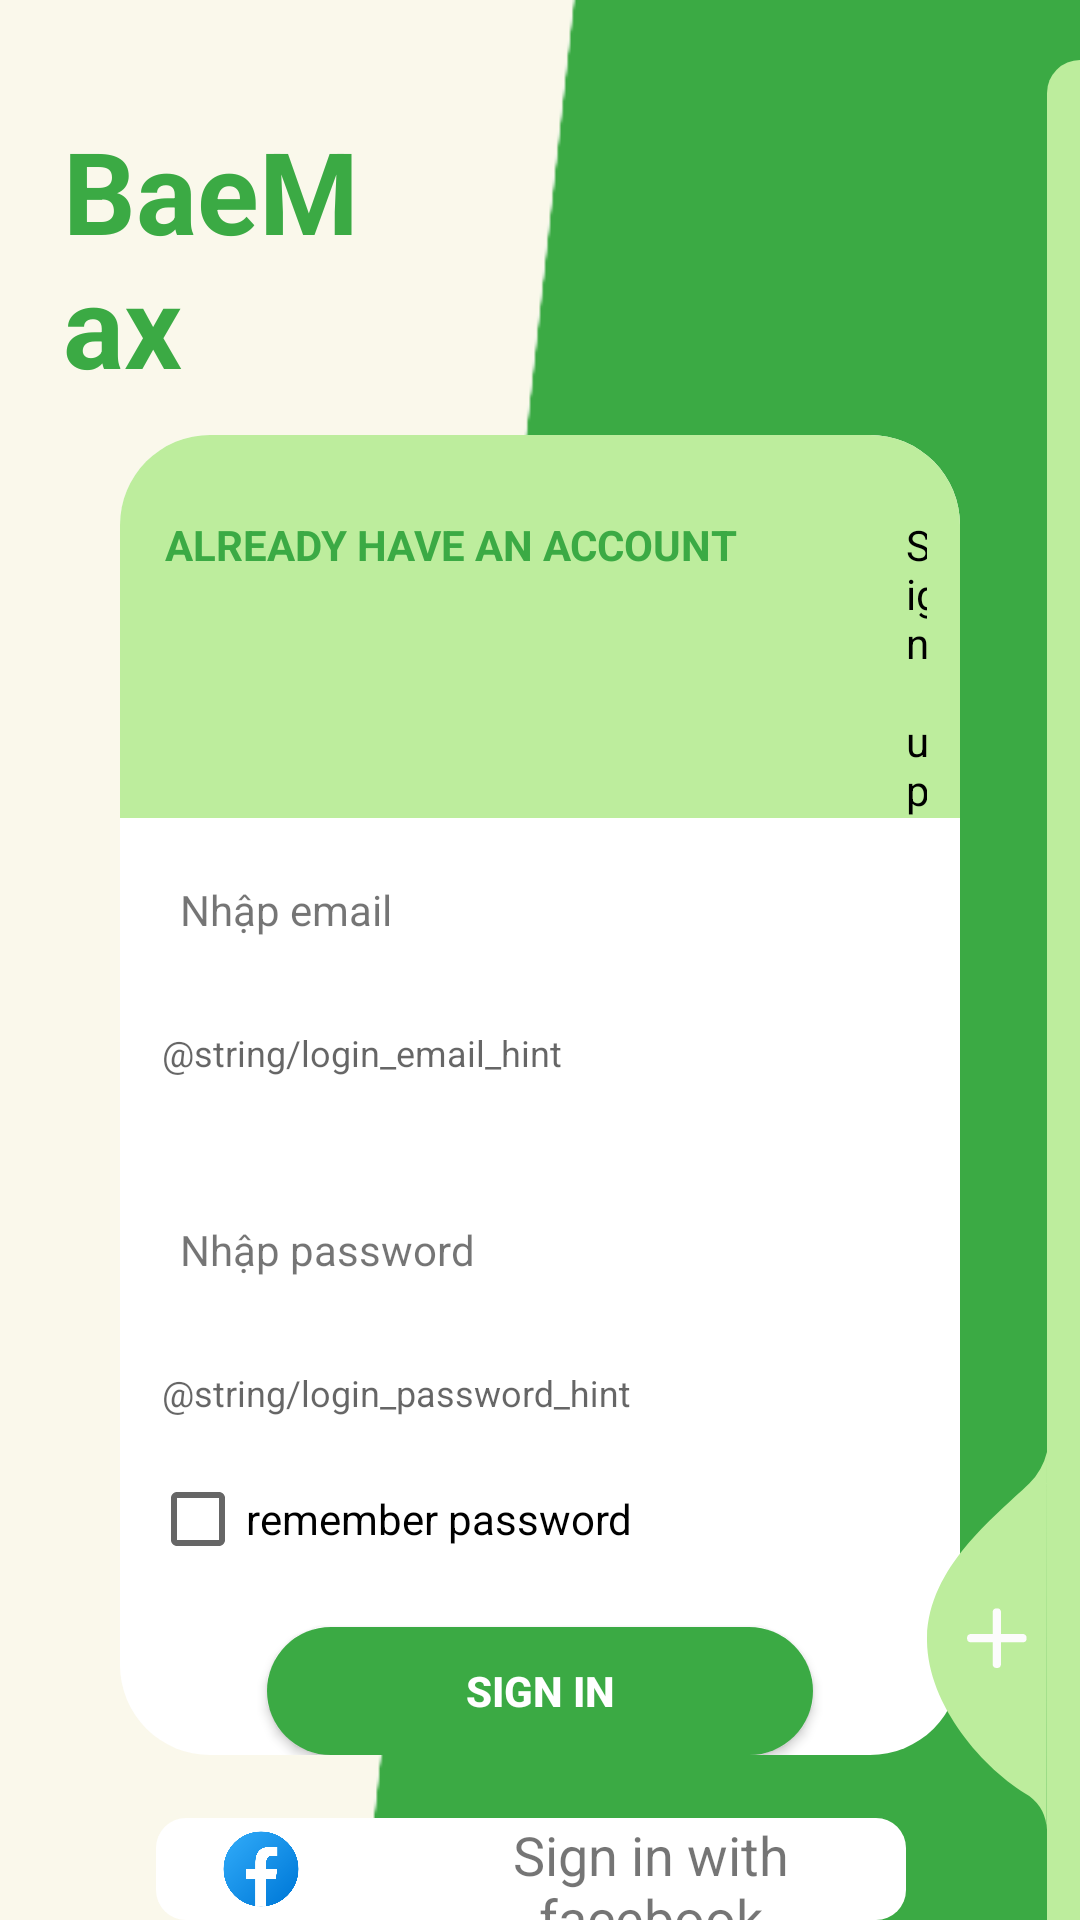

Reconstruct the res/layout file that produces this screen, plus the resources it refers to.
<!-- AndroidManifest.xml: application theme Theme.Baemax -->
<!-- res/layout/activity_login.xml -->
<?xml version="1.0" encoding="utf-8"?>
<RelativeLayout xmlns:android="http://schemas.android.com/apk/res/android"
    xmlns:app="http://schemas.android.com/apk/res-auto"
    xmlns:tools="http://schemas.android.com/tools"
    android:layout_width="wrap_content"
    android:layout_height="wrap_content"
    tools:context=".Login"
    android:background="@drawable/background">


    <TextView
        android:id="@+id/textView2"
        style="@style/textBold"
        android:layout_width="157dp"
        android:layout_height="wrap_content"
        android:layout_alignParentStart="true"
        android:layout_alignParentTop="true"
        android:layout_alignParentEnd="true"
        android:layout_marginStart="21dp"
        android:layout_marginTop="38dp"
        android:layout_marginEnd="233dp"
        android:text="BaeMax"
        android:textColor="@color/Green_main"
        android:textSize="38dp" />

    <RelativeLayout
        android:layout_width="371dp"
        android:layout_height="440dp"
        android:layout_alignParentStart="true"
        android:layout_alignParentTop="true"
        android:layout_alignParentEnd="true"
        android:layout_marginStart="40dp"
        android:layout_marginTop="145dp"
        android:layout_marginEnd="40dp"
        android:background="@drawable/login_background">

        <RelativeLayout
            android:id="@+id/header_login"
            android:layout_width="wrap_content"
            android:layout_height="wrap_content"
            android:background="@drawable/header_login_br">

            <TextView
                style="@style/textBold"
                android:layout_width="248dp"
                android:layout_height="33dp"
                android:layout_alignParentStart="true"
                android:layout_alignParentTop="true"
                android:layout_alignParentEnd="true"
                android:layout_marginStart="15dp"
                android:layout_marginTop="27dp"
                android:layout_marginEnd="68dp"
                android:text="ALREADY HAVE AN ACCOUNT"
                android:textColor="@color/Green_main" />

            <TextView
                android:id="@+id/textView3"
                android:layout_width="wrap_content"
                android:layout_height="wrap_content"
                android:layout_alignParentStart="true"
                android:layout_alignParentTop="true"
                android:layout_alignParentEnd="true"
                android:layout_marginStart="262dp"
                android:layout_marginTop="27dp"
                android:layout_marginEnd="11dp"
                android:text="Sign up"
                android:textColor="@color/black" />
        </RelativeLayout>

        <LinearLayout
            android:layout_width="match_parent"
            android:layout_height="392dp"
            android:layout_below="@+id/header_login"
            android:layout_marginTop="1dp"
            android:orientation="vertical">

            <TextView
                android:layout_width="wrap_content"
                android:layout_height="wrap_content"
                android:layout_marginLeft="20dp"
                android:layout_marginTop="20dp"
                android:text="Nhập email" />

            <com.google.android.material.textfield.TextInputLayout
                android:id="@+id/textInputEmail"
                style="@style/parent"
                android:layout_margin="10dp"

                android:layout_marginTop="@dimen/loginViewsMargin">

                <EditText
                    android:id="@+id/editTextEmail"
                    style="@style/modifiedEditText"
                    android:hint="@string/login_email_hint"
                    android:inputType="textEmailAddress"
                    android:maxLines="1" />
            </com.google.android.material.textfield.TextInputLayout>

            <TextView
                android:layout_width="wrap_content"
                android:layout_height="wrap_content"
                android:layout_marginLeft="20dp"
                android:layout_marginTop="30dp"
                android:text="Nhập password" />

            <com.google.android.material.textfield.TextInputLayout
                android:id="@+id/textInputPassword"
                style="@style/parent"
                android:layout_margin="10dp"

                android:layout_marginTop="@dimen/loginViewsMargin">

                <EditText
                    android:id="@+id/editTextPassword"
                    style="@style/modifiedEditText"
                    android:hint="@string/login_password_hint"
                    android:inputType="textPassword"
                    android:maxLines="1" />
            </com.google.android.material.textfield.TextInputLayout>

            <CheckBox
                android:id="@+id/checkbox"
                android:layout_width="match_parent"
                android:layout_height="wrap_content"
                android:layout_marginLeft="10dp"
                android:text="remember password" />

            <Button
                style="@style/loginButton"
                android:layout_width="wrap_content"
                android:layout_height="wrap_content"
                android:layout_gravity="center"
                android:layout_marginTop="20dp"
                android:gravity="center"
                android:text="Sign in"
                android:elevation="2dp"

                />


        </LinearLayout>
    </RelativeLayout>

    <View
        android:layout_width="11dp"
        android:layout_height="match_parent"
        android:layout_alignParentTop="true"
        android:layout_alignParentRight="true"
        android:layout_marginTop="20dp"
        android:background="@drawable/ic_side_bg" />

    <ImageView
        android:layout_width="wrap_content"
        android:layout_height="wrap_content"
        android:layout_alignParentRight="true"
        android:layout_alignParentBottom="true"
        android:layout_marginRight="11dp"
        android:layout_marginBottom="30dp"
        android:onClick="onLoginClick"
        android:src="@drawable/ic_add_img" />

    <LinearLayout
        android:layout_width="250dp"
        android:layout_height="40dp"
        android:layout_alignParentStart="true"
        android:layout_alignParentTop="true"
        android:layout_alignParentEnd="true"
        android:layout_marginStart="52dp"
        android:layout_marginTop="606dp"
        android:layout_marginEnd="58dp"
        android:background="@drawable/signupwith"
        android:orientation="horizontal">

        <ImageView
            android:layout_width="30dp"
            android:layout_height="wrap_content"
            android:layout_gravity="left"
            android:src="@drawable/img"
            android:layout_marginLeft="20dp"

            />

        <TextView
            android:layout_width="wrap_content"
            android:layout_height="wrap_content"
            android:layout_gravity="center"
            android:layout_marginLeft="30dp"
            android:gravity="center"
            android:text="Sign in with facebook"
            android:textSize="18sp" />

    </LinearLayout>

    <LinearLayout
        android:layout_width="250dp"
        android:layout_height="40dp"
        android:layout_alignParentStart="true"
        android:layout_alignParentTop="true"
        android:layout_alignParentEnd="true"
        android:layout_marginStart="52dp"
        android:layout_marginTop="659dp"
        android:layout_marginEnd="58dp"
        android:background="@drawable/signupwith"
        android:orientation="horizontal">

        <ImageView
            android:layout_width="30dp"
            android:layout_height="wrap_content"
            android:layout_gravity="left"
            android:layout_marginLeft="20dp"
            android:src="@drawable/img_1"

            />

        <TextView
            android:layout_width="wrap_content"
            android:layout_height="wrap_content"
            android:layout_gravity="center"
            android:layout_marginLeft="35dp"
            android:gravity="center"
            android:text="Sign in with google"
            android:textSize="18sp" />

    </LinearLayout>


</RelativeLayout>
<!-- resources referenced by this layout -->
<resources>
  <color name="Green_main">#3BAA44</color>
  <color name="black">#FF000000</color>
  <dimen name="loginViewsMargin">30dp</dimen>
  <!-- drawable header_login_br (drawable) -->
  <?xml version="1.0" encoding="utf-8"?>
  <selector xmlns:android="http://schemas.android.com/apk/res/android">
      <item>
          <shape
              android:shape="rectangle" >
              <solid android:color="@color/Green_nhat"/>
              <stroke android:color="@color/Green_nhat"></stroke>
              <corners android:topRightRadius="30dp" android:topLeftRadius="30dp"/>
              <size android:height="64dp" android:width="371dp"/>
  
          </shape>
      </item>
  
  </selector>
  <!-- drawable ic_side_bg (drawable) -->
  <shape xmlns:android="http://schemas.android.com/apk/res/android" android:shape="rectangle">
      <size
          android:width="11dp"
          android:height="787dp"/>
      <solid
          android:color="#BDED9D"/>
      <corners
          android:topLeftRadius="17dp"/>
  </shape>
  <!-- drawable login_background (drawable) -->
  <?xml version="1.0" encoding="utf-8"?>
  <selector xmlns:android="http://schemas.android.com/apk/res/android">
      <item>
          <shape
              android:shape="rectangle" >
              <solid android:color="@color/white"/>
              <corners android:bottomRightRadius="30dp" android:bottomLeftRadius="30dp" android:topRightRadius="30dp" android:topLeftRadius="30dp"/>
              <size android:height="455dp" android:width="371dp"/>
          </shape>
      </item>
  </selector>
  <style name="loginButton" parent="viewParent">
          <item name="android:background">@drawable/button_background_green</item>
          <item name="android:textColor">@color/whiteTextColor</item>
          <item name="android:textStyle">bold</item>
      </style>
  <style name="modifiedEditText" parent="parent">
          <item name="android:textSize">@dimen/newsMoreTextSize</item>
          <item name="android:backgroundTint">@color/white</item>
      </style>
  <style name="parent">
          <item name="android:layout_width">match_parent</item>
          <item name="android:layout_height">wrap_content</item>
      </style>
  <style name="textBold">
  
          <item name="android:textStyle">bold</item>
      </style>
  <style name="Theme.Baemax" parent="Theme.AppCompat.DayNight.NoActionBar">
          
          <item name="colorPrimary">@color/purple_500</item>
          <item name="colorPrimaryVariant">@color/purple_700</item>
          <item name="colorOnPrimary">@color/white</item>
          
          <item name="colorSecondary">@color/teal_200</item>
          <item name="colorSecondaryVariant">@color/teal_700</item>
          <item name="colorOnSecondary">@color/black</item>
          
          <item name="android:statusBarColor" tools:targetApi="l">?attr/colorPrimaryVariant</item>
          
      </style>
  <color name="Green_nhat">#BDED9D</color>
  <color name="white">#FFFFFFFF</color>
  <dimen name="headerTextSize">25sp</dimen>
  <style name="viewParent">
          <item name="android:layout_width">wrap_content</item>
          <item name="android:layout_height">wrap_content</item>
      </style>
  <!-- drawable button_background_green (drawable) -->
  <?xml version="1.0" encoding="utf-8"?>
  <shape xmlns:android="http://schemas.android.com/apk/res/android" android:shape="rectangle" >
      <corners
          android:radius="26dp" />
  
      <solid
          android:color="@color/Green_main"/>
  
      <padding
          android:left="0dp"
          android:top="0dp"
          android:right="0dp"
          android:bottom="0dp" />
      <size
          android:width="182dp"
          android:height="40dp" />
  </shape>
  <color name="whiteTextColor">#fff</color>
  <dimen name="newsMoreTextSize">12sp</dimen>
  <color name="purple_500">#3BAA44</color>
  <color name="purple_700">#FF3700B3</color>
  <color name="teal_200">#39A843</color>
  <color name="teal_700">#BDED9D</color>
</resources>
